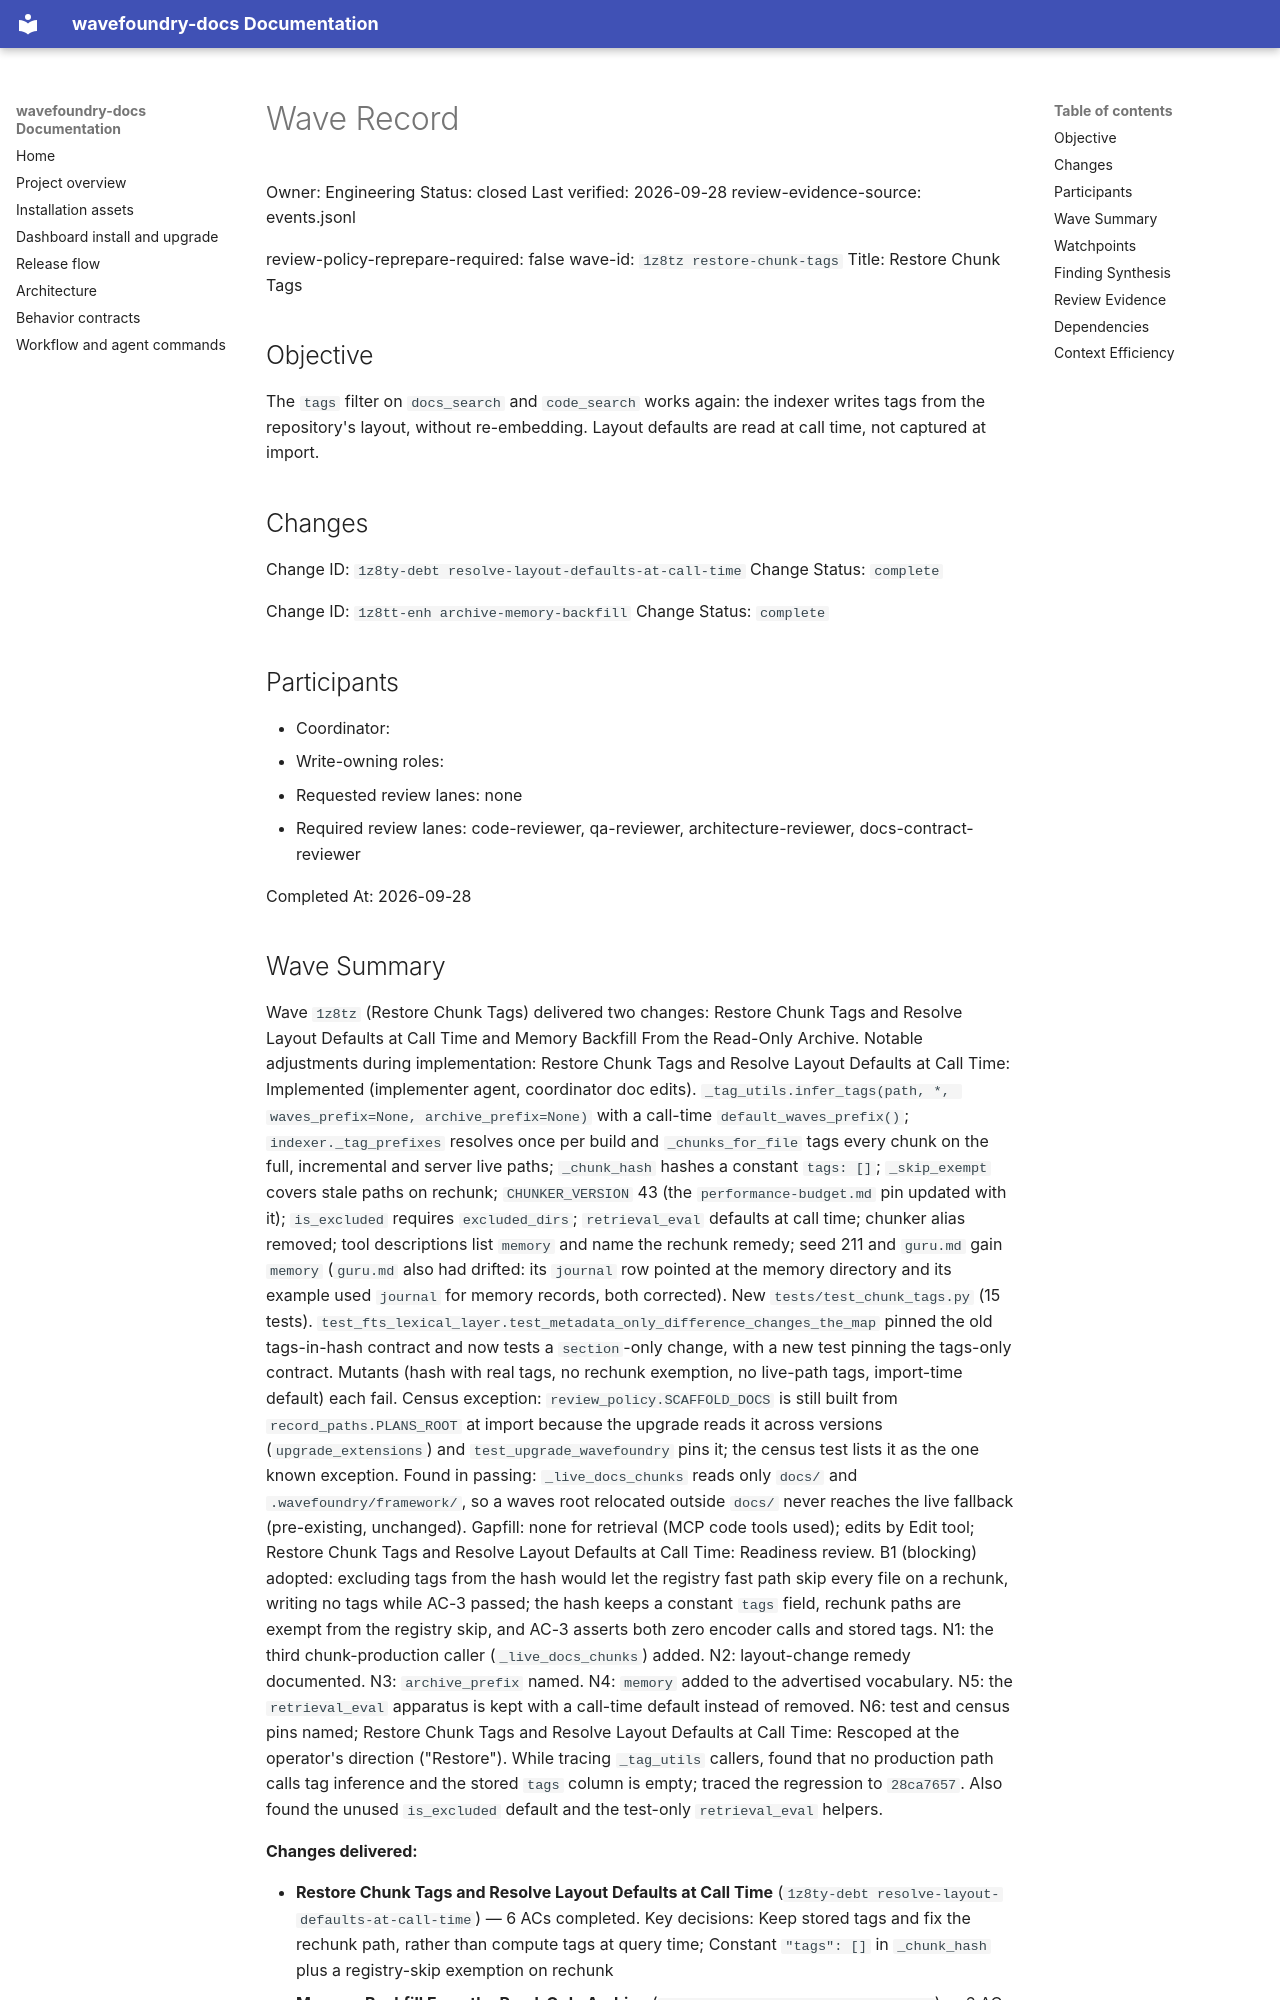

repository: coryhacking/wavefoundry · page: waves/1z8tz restore-chunk-tags/wave/index.html · generator: mkdocs

# Wave Record

Owner: Engineering
Status: closed
Last verified: 2026-09-28
review-evidence-source: events.jsonl

review-policy-reprepare-required: false
wave-id: `1z8tz restore-chunk-tags`
Title: Restore Chunk Tags

## Objective

The `tags` filter on `docs_search` and `code_search` works again: the indexer writes tags from the repository's layout, without re-embedding. Layout defaults are read at call time, not captured at import.

## Changes

Change ID: `1z8ty-debt resolve-layout-defaults-at-call-time`
Change Status: `complete`

Change ID: `1z8tt-enh archive-memory-backfill`
Change Status: `complete`

## Participants

- Coordinator: <wave coordinator>
- Write-owning roles: <roles selected during Prepare wave>
- Requested review lanes: none
- Required review lanes: code-reviewer, qa-reviewer, architecture-reviewer, docs-contract-reviewer

Completed At: 2026-09-28

## Wave Summary

Wave `1z8tz` (Restore Chunk Tags) delivered two changes: Restore Chunk Tags and Resolve Layout Defaults at Call Time and Memory Backfill From the Read-Only Archive. Notable adjustments during implementation: Restore Chunk Tags and Resolve Layout Defaults at Call Time: Implemented (implementer agent, coordinator doc edits). `_tag_utils.infer_tags(path, *, waves_prefix=None, archive_prefix=None)` with a call-time `default_waves_prefix()`; `indexer._tag_prefixes` resolves once per build and `_chunks_for_file` tags every chunk on the full, incremental and server live paths; `_chunk_hash` hashes a constant `tags: []`; `_skip_exempt` covers stale paths on rechunk; `CHUNKER_VERSION` 43 (the `performance-budget.md` pin updated with it); `is_excluded` requires `excluded_dirs`; `retrieval_eval` defaults at call time; chunker alias removed; tool descriptions list `memory` and name the rechunk remedy; seed 211 and `guru.md` gain `memory` (`guru.md` also had drifted: its `journal` row pointed at the memory directory and its example used `journal` for memory records, both corrected). New `tests/test_chunk_tags.py` (15 tests). `test_fts_lexical_layer.test_metadata_only_difference_changes_the_map` pinned the old tags-in-hash contract and now tests a `section`-only change, with a new test pinning the tags-only contract. Mutants (hash with real tags, no rechunk exemption, no live-path tags, import-time default) each fail. Census exception: `review_policy.SCAFFOLD_DOCS` is still built from `record_paths.PLANS_ROOT` at import because the upgrade reads it across versions (`upgrade_extensions`) and `test_upgrade_wavefoundry` pins it; the census test lists it as the one known exception. Found in passing: `_live_docs_chunks` reads only `docs/` and `.wavefoundry/framework/`, so a waves root relocated outside `docs/` never reaches the live fallback (pre-existing, unchanged). Gapfill: none for retrieval (MCP code tools used); edits by Edit tool; Restore Chunk Tags and Resolve Layout Defaults at Call Time: Readiness review. B1 (blocking) adopted: excluding tags from the hash would let the registry fast path skip every file on a rechunk, writing no tags while AC-3 passed; the hash keeps a constant `tags` field, rechunk paths are exempt from the registry skip, and AC-3 asserts both zero encoder calls and stored tags. N1: the third chunk-production caller (`_live_docs_chunks`) added. N2: layout-change remedy documented. N3: `archive_prefix` named. N4: `memory` added to the advertised vocabulary. N5: the `retrieval_eval` apparatus is kept with a call-time default instead of removed. N6: test and census pins named; Restore Chunk Tags and Resolve Layout Defaults at Call Time: Rescoped at the operator's direction ("Restore"). While tracing `_tag_utils` callers, found that no production path calls tag inference and the stored `tags` column is empty; traced the regression to `28ca7657`. Also found the unused `is_excluded` default and the test-only `retrieval_eval` helpers.

**Changes delivered:**

- **Restore Chunk Tags and Resolve Layout Defaults at Call Time** (`1z8ty-debt resolve-layout-defaults-at-call-time`) — 6 ACs completed. Key decisions: Keep stored tags and fix the rechunk path, rather than compute tags at query time; Constant `"tags": []` in `_chunk_hash` plus a registry-skip exemption on rechunk
- **Memory Backfill From the Read-Only Archive** (`1z8tt-enh archive-memory-backfill`) — 6 ACs completed. Key decisions: Keep the folder-name key; shadow by id token with live precedence and a diagnostic; Opt-in `include_archive` on `resolve_wave_dir`
## Watchpoints

- <Add watchpoint, follow-up, or blocking notes here — coordination constraints, sequencing, or guard requirements.>
